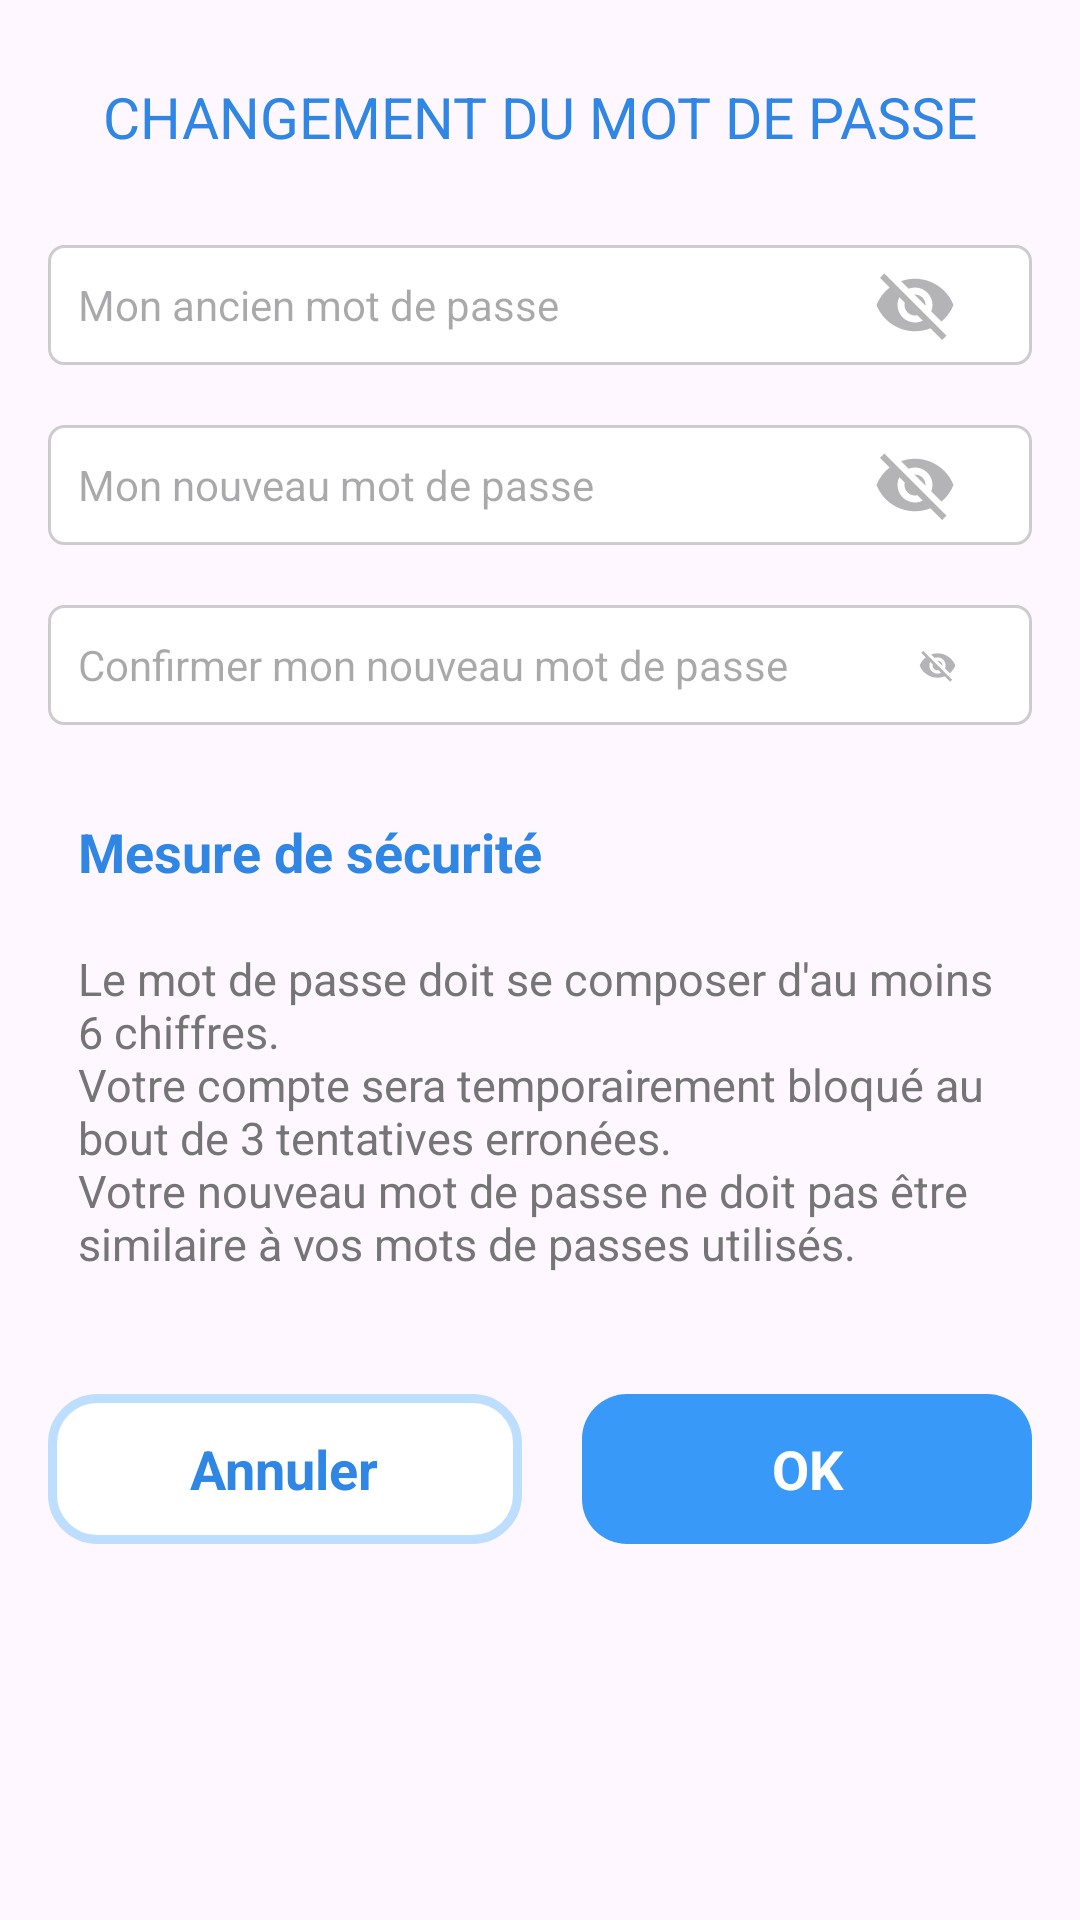

Write the Android layout XML for this screen, with the resource values it uses.
<!-- AndroidManifest.xml: application theme Theme.CentralBank -->
<!-- res/layout/pwd_alert_dialog.xml -->
<?xml version="1.0" encoding="utf-8"?>
<LinearLayout xmlns:android="http://schemas.android.com/apk/res/android"
    android:layout_width="match_parent"
    android:layout_height="wrap_content"
    android:orientation="vertical"
    android:padding="16dp"
    android:layout_margin="16dp">

    <TextView
        android:id="@+id/dialog_title"
        android:layout_width="match_parent"
        android:layout_height="wrap_content"
        android:text="@string/pwd_title_settings"
        android:textSize="19sp"
        android:textColor="@color/blue_string"
        android:gravity="center"
        android:padding="10dp"/>

    <RelativeLayout android:id="@+id/ancien_pwd"
        android:layout_marginTop="20dp"
        android:layout_marginLeft="0dp"
        android:layout_width="wrap_content"
        android:layout_height="wrap_content"
        android:layout_gravity="center"
        >

        <View   android:id="@+id/rectangle_pwd"
            android:background="@drawable/rectangle_pwd_settings"
            android:layout_marginLeft="0dp"
            android:layout_marginTop="0dp"
            android:layout_width="340dp"
            android:layout_height="40dp" />

        <EditText
            android:id="@+id/mon_ancien_pwd"
            android:layout_width="250dp"
            android:layout_height="40dp"
            android:layout_marginLeft="10dp"
            android:layout_marginTop="0dp"
            android:background="@android:color/transparent"
            android:hint="@string/mon_ancien_pwd_string"
            android:inputType="number"
            android:password="true"
            android:textSize="14sp" />

        <ImageView android:id="@+id/HiddenEye1"
            android:src="@drawable/eye_off"
            android:layout_marginTop="6dp"
            android:layout_width="28dp"
            android:layout_height="28dp"
            android:layout_alignParentEnd="true"
            android:layout_marginRight="25dp"/>

    </RelativeLayout>

    <RelativeLayout android:id="@+id/nv_pwd"
        android:layout_marginTop="20dp"
        android:layout_marginLeft="0dp"
        android:layout_width="wrap_content"
        android:layout_height="wrap_content"
        android:layout_gravity="center"
        >

        <View   android:id="@+id/rectangle_nv_pwd"
            android:background="@drawable/rectangle_pwd_settings"
            android:layout_marginLeft="0dp"
            android:layout_marginTop="0dp"
            android:layout_width="340dp"
            android:layout_height="40dp" />

        <EditText
            android:id="@+id/mon_nv_password"
            android:layout_width="250dp"
            android:layout_height="40dp"
            android:layout_marginLeft="10dp"
            android:layout_marginTop="0dp"
            android:background="@android:color/transparent"
            android:hint="@string/mon_nv_pwd_string"
            android:inputType="number"
            android:password="true"
            android:textSize="14sp" />

        <ImageView android:id="@+id/HiddenEye2"
            android:src="@drawable/eye_off"
            android:layout_marginTop="6dp"
            android:layout_width="28dp"
            android:layout_height="28dp"
            android:layout_alignParentEnd="true"
            android:layout_marginRight="25dp"/>

    </RelativeLayout>

    <RelativeLayout android:id="@+id/confirmer_pwd"
        android:layout_marginTop="20dp"
        android:layout_marginLeft="0dp"
        android:layout_width="wrap_content"
        android:layout_height="wrap_content"
        android:layout_gravity="center"
        >

        <View   android:id="@+id/rectangle_confirmer_pwd"
            android:background="@drawable/rectangle_pwd_settings"
            android:layout_marginLeft="0dp"
            android:layout_marginTop="0dp"
            android:layout_width="340dp"
            android:layout_height="40dp" />

        <EditText
            android:id="@+id/confirmer_password"
            android:layout_width="250dp"
            android:layout_height="40dp"
            android:layout_marginLeft="10dp"
            android:layout_marginTop="0dp"
            android:background="@android:color/transparent"
            android:hint="@string/confirmer_pwd_string"
            android:inputType="number"
            android:password="true"
            android:textSize="14sp" />

        <ImageView android:id="@+id/HiddenEye3"
            android:src="@drawable/eye_off"
            android:layout_marginLeft="290dp"
            android:layout_marginTop="6dp"
            android:layout_width="28dp"
            android:layout_height="28dp"
            android:layout_alignParentEnd="true"
            android:layout_marginRight="25dp"/>

    </RelativeLayout>

    <TextView
        android:id="@+id/mesure"
        android:layout_width="match_parent"
        android:layout_height="wrap_content"
        android:layout_marginTop="20dp"
        android:gravity="left"
        android:padding="10dp"
        android:textStyle="bold"
        android:text="@string/mesure_securite_string"
        android:textColor="@color/blue_string"
        android:textSize="18sp" />

    <TextView
        android:id="@+id/les_mesures"
        android:layout_width="match_parent"
        android:layout_height="wrap_content"
        android:layout_marginTop="0dp"
        android:gravity="left"
        android:padding="10dp"
        android:textStyle="normal"
        android:text="@string/les_mesure_string"
        android:textColor="@color/gray_string"
        android:textSize="15sp" />

    <LinearLayout
        android:layout_width="match_parent"
        android:layout_height="wrap_content"
        android:orientation="horizontal"
        android:layout_marginTop="30dp"
        android:gravity="center"
        android:layout_marginBottom="15dp">

        <RelativeLayout android:id="@+id/button_Annuler"
            android:layout_marginTop="0dp"
            android:layout_marginLeft="0dp"
            android:layout_width="wrap_content"
            android:layout_height="wrap_content"
            >


            <RelativeLayout android:id="@+id/composant_2___1"
                android:layout_marginTop="0dp"
                android:layout_marginLeft="0dp"
                android:layout_width="wrap_content"
                android:layout_height="wrap_content"
                >

                <View
                    android:id="@+id/white_bg"
                    android:layout_width="158dp"
                    android:layout_height="50dp"
                    android:layout_marginLeft="0dp"
                    android:background="@drawable/button_annuler_dialog" />



            </RelativeLayout>

            <TextView android:id="@+id/annuler"
                android:textStyle="bold"
                android:layout_centerInParent="true"
                android:layout_gravity="center_horizontal|center"
                android:gravity="center"
                android:textSize="18sp"
                android:textColor="@color/blue_string"
                android:layout_marginLeft="46dp"
                android:layout_marginTop="13dp"
                android:layout_width="wrap_content"
                android:layout_height="wrap_content"
                android:text="Annuler"
                />


        </RelativeLayout>

        <RelativeLayout android:id="@+id/button_OK"
            android:layout_marginTop="0dp"
            android:layout_marginLeft="20dp"
            android:layout_width="wrap_content"
            android:layout_height="wrap_content"
            >


            <RelativeLayout android:id="@+id/composant_2___2"
                android:layout_marginTop="0dp"
                android:layout_marginLeft="0dp"
                android:layout_width="wrap_content"
                android:layout_height="wrap_content"
                >

                <View   android:id="@+id/blue_bg"
                    android:background="@drawable/button_ok_dialog"
                    android:layout_marginLeft="0dp"
                    android:layout_marginTop="0dp"
                    android:layout_width="167dp"
                    android:layout_height="50dp" />



            </RelativeLayout>

            <TextView android:id="@+id/ok"
                android:textStyle="bold"
                android:layout_centerInParent="true"
                android:layout_gravity="center_horizontal|center"
                android:gravity="center"
                android:textSize="18sp"
                android:textColor="@color/creer_un_compte_color"
                android:layout_marginLeft="46dp"
                android:layout_marginTop="13dp"
                android:layout_width="248dp"
                android:layout_height="34dp"
                android:text="OK"
                />


        </RelativeLayout>

    </LinearLayout>

</LinearLayout>
<!-- resources referenced by this layout -->
<resources>
  <color name="blue_string">#2F86E4</color>
  <color name="creer_un_compte_color">#ffffff</color>
  <color name="gray_string">#757575</color>
  <!-- drawable button_annuler_dialog (drawable) -->
  <?xml version="1.0" encoding="utf-8"?>
  <shape xmlns:android="http://schemas.android.com/apk/res/android"
      android:shape="rectangle" >
      <corners android:radius="15dp" />
      <solid android:color="@color/white" />
      <stroke
          android:width="3dp"
          android:color="@color/annuler_color" />
  </shape>
  <!-- drawable button_ok_dialog (drawable) -->
  <?xml version="1.0" encoding="utf-8"?>
  <shape xmlns:android="http://schemas.android.com/apk/res/android"
      android:shape="rectangle" >
      <corners android:radius="15dp" />
      <solid android:color="@color/rectangle_1_ek1_color" />
  </shape>
  <!-- drawable eye_off (drawable) -->
  <vector android:height="24dp" android:tint="#B4B3B5"
      android:viewportHeight="24" android:viewportWidth="24"
      android:width="24dp" xmlns:android="http://schemas.android.com/apk/res/android">
      <path android:fillColor="@android:color/white" android:pathData="M12,7c2.76,0 5,2.24 5,5 0,0.65 -0.13,1.26 -0.36,1.83l2.92,2.92c1.51,-1.26 2.7,-2.89 3.43,-4.75 -1.73,-4.39 -6,-7.5 -11,-7.5 -1.4,0 -2.74,0.25 -3.98,0.7l2.16,2.16C10.74,7.13 11.35,7 12,7zM2,4.27l2.28,2.28 0.46,0.46C3.08,8.3 1.78,10.02 1,12c1.73,4.39 6,7.5 11,7.5 1.55,0 3.03,-0.3 4.38,-0.84l0.42,0.42L19.73,22 21,20.73 3.27,3 2,4.27zM7.53,9.8l1.55,1.55c-0.05,0.21 -0.08,0.43 -0.08,0.65 0,1.66 1.34,3 3,3 0.22,0 0.44,-0.03 0.65,-0.08l1.55,1.55c-0.67,0.33 -1.41,0.53 -2.2,0.53 -2.76,0 -5,-2.24 -5,-5 0,-0.79 0.2,-1.53 0.53,-2.2zM11.84,9.02l3.15,3.15 0.02,-0.16c0,-1.66 -1.34,-3 -3,-3l-0.17,0.01z"/>
  </vector>
  <!-- drawable rectangle_pwd_settings (drawable) -->
  <?xml version="1.0" encoding="utf-8"?>
  <shape xmlns:android="http://schemas.android.com/apk/res/android"
  	android:shape="rectangle" >
  	<corners android:radius="5dp" />
  	<stroke
  		android:width="1dp"
  		android:color="@color/gray" />
  	<solid android:color="@color/_bg__first_page_ek2_color" />
  </shape>
  <string name="confirmer_pwd_string">Confirmer mon nouveau mot de passe</string>
  <string name="les_mesure_string">Le mot de passe doit se composer d\'au moins 6 chiffres.\nVotre compte sera temporairement bloqué au bout de 3 tentatives erronées.\nVotre nouveau mot de passe ne doit pas être similaire à vos mots de passes utilisés.</string>
  <string name="mesure_securite_string">Mesure de sécurité</string>
  <string name="mon_ancien_pwd_string">Mon ancien mot de passe</string>
  <string name="mon_nv_pwd_string">Mon nouveau mot de passe</string>
  <string name="pwd_title_settings">CHANGEMENT DU MOT DE PASSE</string>
  <style name="Theme.CentralBank" parent="Base.Theme.CentralBank" />
  <color name="white">#FFFFFFFF</color>
  <color name="annuler_color">#BEDEFF</color>
  <color name="rectangle_1_ek1_color">#3899f8</color>
  <color name="gray">#63808080</color>
  <color name="_bg__first_page_ek2_color">#ffffff</color>
  <style name="Base.Theme.CentralBank" parent="Theme.Material3.DayNight.NoActionBar">
          
          
      </style>
</resources>
